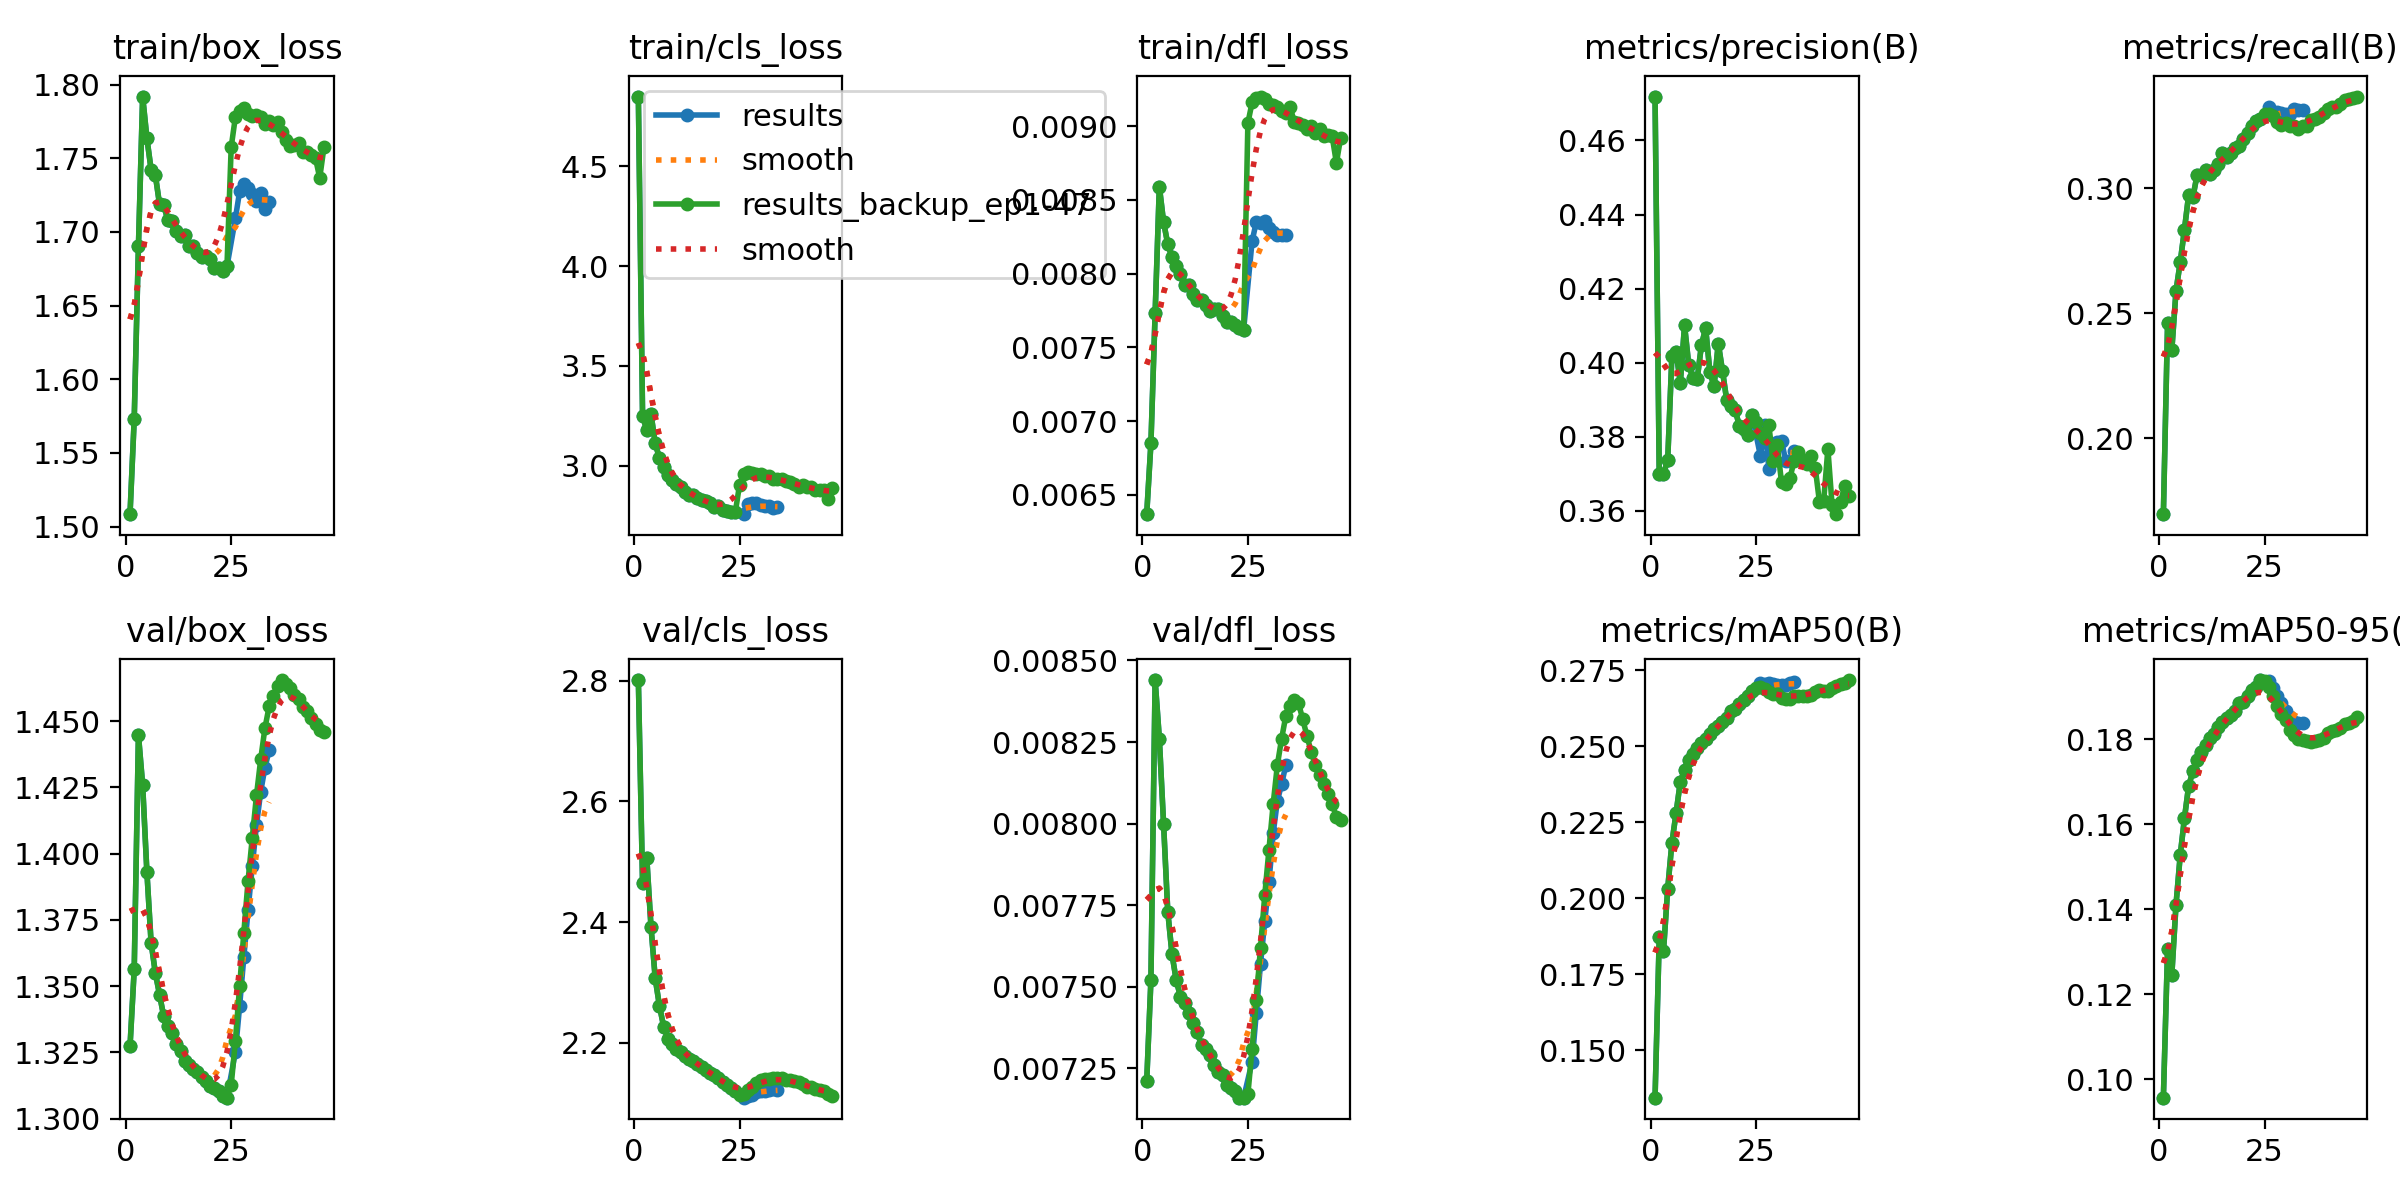

Data behind this chart, as committed beside it:
epoch, time, train/box_loss, train/cls_loss, train/dfl_loss, metrics/precision(B), metrics/recall(B), metrics/mAP50(B), metrics/mAP50-95(B), val/box_loss, val/cls_loss, val/dfl_loss, lr/pg0, lr/pg1, lr/pg2
1, 954.7, 1.508, 4.848, 0.00637, 0.4719, 0.1697, 0.1344, 0.09568, 1.327, 2.801, 0.00721, 0.003332, 0.003332, 0.003332
2, 1865, 1.573, 3.249, 0.00685, 0.3698, 0.2463, 0.1871, 0.1307, 1.356, 2.465, 0.00752, 0.006664, 0.006664, 0.006664
3, 2753, 1.69, 3.179, 0.00773, 0.37, 0.2354, 0.1825, 0.1246, 1.445, 2.506, 0.00844, 0.009989, 0.009989, 0.009989
4, 3641, 1.792, 3.259, 0.00859, 0.3736, 0.2591, 0.203, 0.1411, 1.426, 2.392, 0.00826, 0.009978, 0.009978, 0.009978
5, 4533, 1.764, 3.114, 0.00835, 0.4018, 0.2705, 0.2182, 0.1528, 1.393, 2.307, 0.008, 0.009961, 0.009961, 0.009961
6, 5428, 1.742, 3.038, 0.0082, 0.4028, 0.2835, 0.2281, 0.1614, 1.366, 2.261, 0.00773, 0.009939, 0.009939, 0.009939
7, 6325, 1.739, 2.993, 0.00811, 0.3946, 0.2974, 0.2384, 0.1691, 1.355, 2.227, 0.0076, 0.009912, 0.009912, 0.009912
8, 7219, 1.719, 2.957, 0.00805, 0.4101, 0.2964, 0.2421, 0.1724, 1.347, 2.207, 0.00752, 0.009881, 0.009881, 0.009881
9, 8115, 1.718, 2.931, 0.008, 0.3993, 0.3053, 0.2455, 0.1752, 1.339, 2.198, 0.00747, 0.009844, 0.009844, 0.009844
10, 9008, 1.708, 2.907, 0.00792, 0.3959, 0.3052, 0.2473, 0.1769, 1.335, 2.189, 0.00745, 0.009803, 0.009803, 0.009803
11, 9901, 1.707, 2.892, 0.00792, 0.3956, 0.3073, 0.2493, 0.1786, 1.332, 2.184, 0.00742, 0.009758, 0.009758, 0.009758
12, 10790, 1.701, 2.87, 0.00786, 0.4047, 0.3057, 0.251, 0.1802, 1.328, 2.178, 0.00739, 0.009707, 0.009707, 0.009707
13, 11685, 1.697, 2.856, 0.00782, 0.4093, 0.3072, 0.2522, 0.1813, 1.325, 2.173, 0.00736, 0.009652, 0.009652, 0.009652
14, 12582, 1.698, 2.852, 0.00782, 0.3976, 0.3097, 0.2541, 0.1828, 1.322, 2.169, 0.00732, 0.009593, 0.009593, 0.009593
15, 13473, 1.69, 2.839, 0.00779, 0.3936, 0.3139, 0.2557, 0.1841, 1.32, 2.165, 0.00731, 0.009529, 0.009529, 0.009529
16, 14364, 1.69, 2.827, 0.00775, 0.4052, 0.3124, 0.2567, 0.185, 1.319, 2.159, 0.00729, 0.00946, 0.00946, 0.00946
17, 15251, 1.686, 2.825, 0.00776, 0.3978, 0.3139, 0.2578, 0.1857, 1.318, 2.155, 0.00726, 0.009388, 0.009388, 0.009388
18, 16145, 1.683, 2.814, 0.00776, 0.3899, 0.3159, 0.2592, 0.1866, 1.316, 2.15, 0.00724, 0.009311, 0.009311, 0.009311
19, 17036, 1.684, 2.794, 0.00771, 0.3884, 0.3167, 0.2616, 0.1885, 1.314, 2.146, 0.00723, 0.009229, 0.009229, 0.009229
20, 17928, 1.682, 2.798, 0.00767, 0.3873, 0.3195, 0.262, 0.1889, 1.312, 2.14, 0.0072, 0.009144, 0.009144, 0.009144
21, 18831, 1.676, 2.778, 0.00767, 0.3829, 0.3219, 0.2637, 0.1903, 1.312, 2.134, 0.00719, 0.009055, 0.009055, 0.009055
22, 19740, 1.676, 2.774, 0.00765, 0.3822, 0.325, 0.2651, 0.1916, 1.31, 2.13, 0.00718, 0.008961, 0.008961, 0.008961
23, 20646, 1.673, 2.771, 0.00763, 0.3805, 0.3269, 0.2664, 0.1922, 1.308, 2.124, 0.00716, 0.008864, 0.008864, 0.008864
24, 21561, 1.677, 2.768, 0.00762, 0.386, 0.3276, 0.2682, 0.1939, 1.308, 2.12, 0.00716, 0.008763, 0.008763, 0.008763
25, 911.1, 1.758, 2.905, 0.00902, 0.384, 0.3298, 0.2692, 0.1938, 1.313, 2.113, 0.00717, 0.009388, 0.009388, 0.009388
26, 1817, 1.778, 2.958, 0.00916, 0.3811, 0.3295, 0.2694, 0.1923, 1.329, 2.115, 0.00731, 0.009337, 0.009337, 0.009337
27, 2724, 1.782, 2.969, 0.00919, 0.3796, 0.3288, 0.2686, 0.1903, 1.35, 2.121, 0.00746, 0.009284, 0.009284, 0.009284
28, 3630, 1.784, 2.966, 0.0092, 0.3831, 0.3266, 0.2679, 0.1879, 1.37, 2.127, 0.00762, 0.009229, 0.009229, 0.009229
29, 4538, 1.78, 2.961, 0.00918, 0.3734, 0.3252, 0.2672, 0.1859, 1.39, 2.133, 0.00778, 0.009173, 0.009173, 0.009173
30, 5442, 1.779, 2.958, 0.00915, 0.3778, 0.326, 0.2671, 0.1845, 1.406, 2.138, 0.00792, 0.009115, 0.009115, 0.009115
31, 6350, 1.779, 2.949, 0.00914, 0.3677, 0.3246, 0.2657, 0.1822, 1.422, 2.139, 0.00806, 0.009055, 0.009055, 0.009055
32, 7254, 1.778, 2.948, 0.00913, 0.3672, 0.3249, 0.2655, 0.181, 1.436, 2.14, 0.00818, 0.008993, 0.008993, 0.008993
33, 8162, 1.773, 2.933, 0.0091, 0.3688, 0.3236, 0.2656, 0.1801, 1.447, 2.142, 0.00826, 0.008929, 0.008929, 0.008929
34, 9072, 1.775, 2.934, 0.00909, 0.3735, 0.325, 0.2666, 0.1797, 1.456, 2.142, 0.00833, 0.008864, 0.008864, 0.008864
35, 9965, 1.773, 2.937, 0.00913, 0.3757, 0.3248, 0.2664, 0.1795, 1.459, 2.141, 0.00836, 0.008797, 0.008797, 0.008797
36, 10866, 1.774, 2.924, 0.00903, 0.3735, 0.3274, 0.2666, 0.1793, 1.463, 2.138, 0.00838, 0.008729, 0.008729, 0.008729
37, 11773, 1.768, 2.921, 0.00902, 0.3727, 0.3278, 0.2665, 0.1795, 1.466, 2.137, 0.00837, 0.008658, 0.008658, 0.008658
38, 12675, 1.762, 2.908, 0.00901, 0.3748, 0.3284, 0.2668, 0.1799, 1.464, 2.137, 0.00832, 0.008587, 0.008587, 0.008587
39, 13575, 1.758, 2.896, 0.00898, 0.3716, 0.33, 0.2676, 0.1804, 1.462, 2.135, 0.00827, 0.008513, 0.008513, 0.008513
40, 14481, 1.759, 2.903, 0.009, 0.3624, 0.3316, 0.2683, 0.1815, 1.46, 2.131, 0.00822, 0.008439, 0.008439, 0.008439
41, 15387, 1.76, 2.894, 0.00895, 0.3625, 0.3322, 0.2681, 0.182, 1.459, 2.127, 0.00818, 0.008362, 0.008362, 0.008362
42, 16292, 1.755, 2.895, 0.00898, 0.3768, 0.3323, 0.2683, 0.1822, 1.455, 2.126, 0.00815, 0.008284, 0.008284, 0.008284
43, 17199, 1.754, 2.881, 0.00893, 0.3615, 0.3335, 0.269, 0.1827, 1.454, 2.122, 0.00812, 0.008205, 0.008205, 0.008205
44, 18098, 1.752, 2.879, 0.00894, 0.3591, 0.3354, 0.2699, 0.1835, 1.451, 2.122, 0.00809, 0.008125, 0.008125, 0.008125
45, 19000, 1.75, 2.877, 0.00893, 0.3624, 0.3357, 0.2703, 0.1839, 1.449, 2.12, 0.00806, 0.008043, 0.008043, 0.008043
46, 907.9, 1.737, 2.835, 0.00875, 0.3668, 0.336, 0.2709, 0.1844, 1.447, 2.114, 0.00802, 0.008814, 0.008814, 0.008814
47, 1790, 1.757, 2.89, 0.00892, 0.3639, 0.3366, 0.2717, 0.1852, 1.446, 2.112, 0.00801, 0.008763, 0.008763, 0.008763
